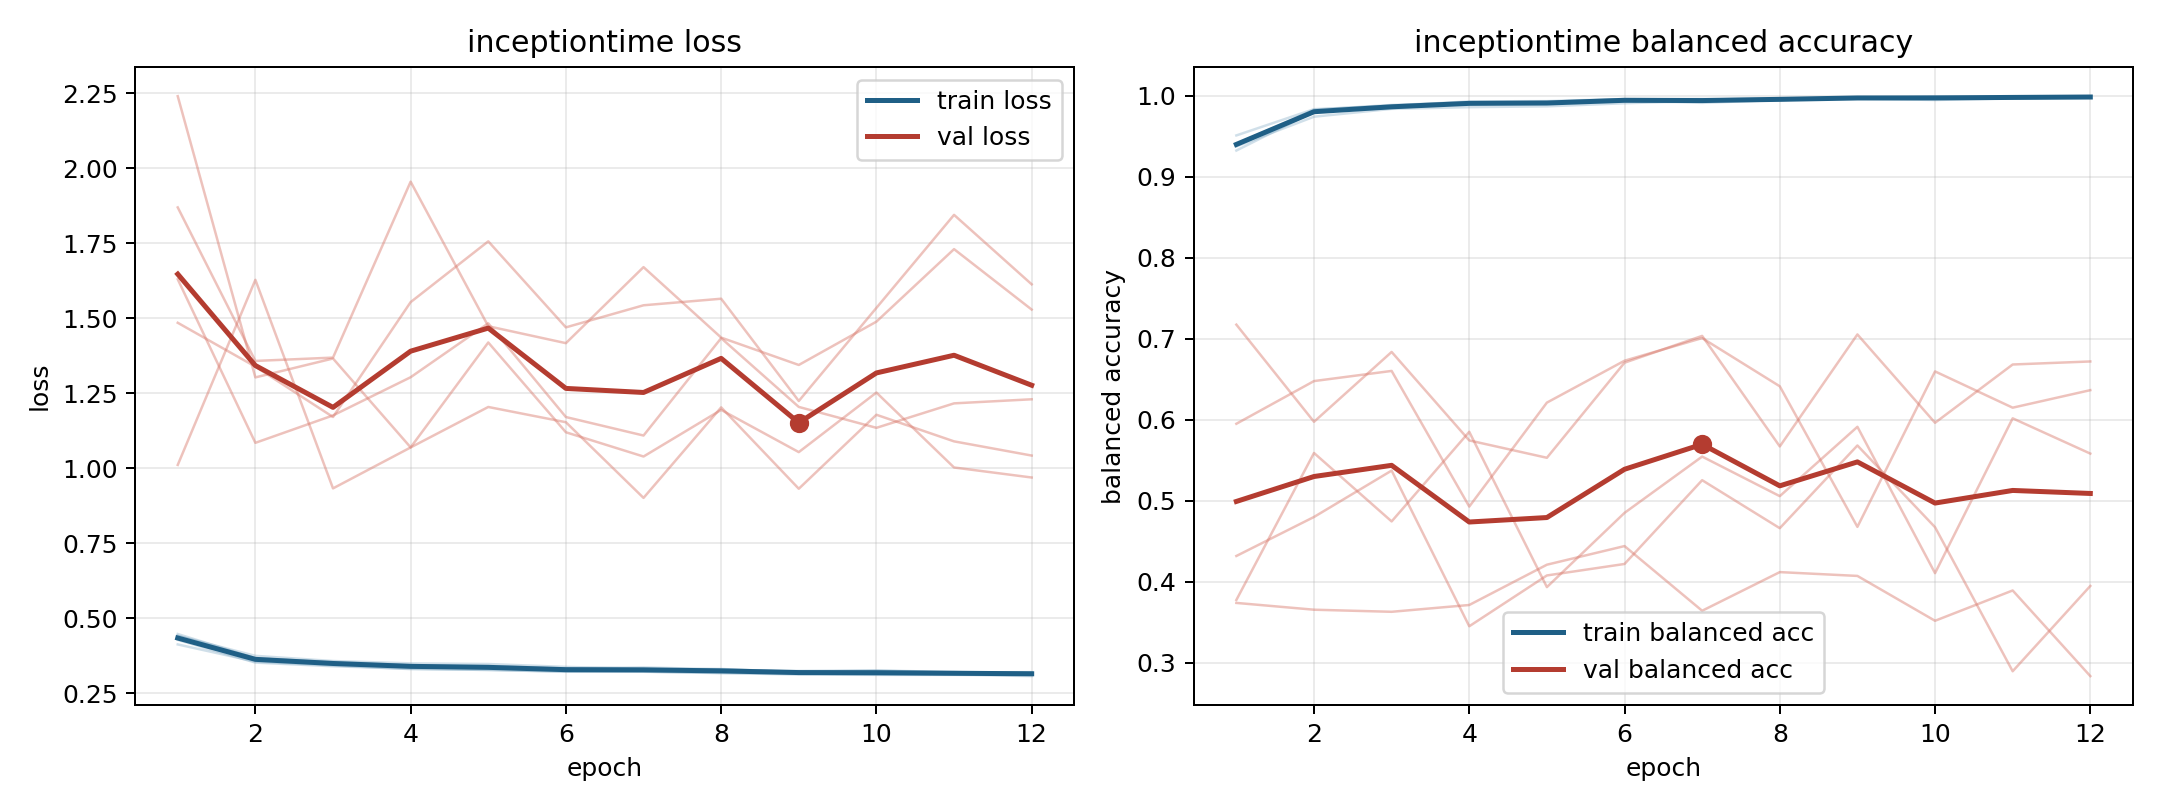

The data file committed next to this chart (first rows):
model, fold, epoch, train_loss, train_balanced_accuracy, val_loss, val_balanced_accuracy
inceptiontime, 1, 1, 0.4475, 0.9321, 1.011, 0.7173
inceptiontime, 1, 2, 0.3671, 0.9803, 1.628, 0.5974
inceptiontime, 1, 3, 0.3512, 0.9866, 0.9327, 0.6836
inceptiontime, 1, 4, 0.3427, 0.9914, 1.069, 0.5744
inceptiontime, 1, 5, 0.3411, 0.9902, 1.204, 0.553
inceptiontime, 1, 6, 0.3329, 0.9939, 1.153, 0.6703
inceptiontime, 1, 7, 0.3362, 0.991, 0.901, 0.7034
inceptiontime, 1, 8, 0.33, 0.9945, 1.203, 0.567
inceptiontime, 1, 9, 0.3219, 0.9977, 0.9315, 0.7052
inceptiontime, 1, 10, 0.3253, 0.9959, 1.178, 0.5961
inceptiontime, 1, 11, 0.3194, 0.9986, 1.089, 0.6681
inceptiontime, 1, 12, 0.3205, 0.9976, 1.042, 0.6718
inceptiontime, 2, 1, 0.4281, 0.9401, 1.869, 0.3738
inceptiontime, 2, 2, 0.3522, 0.9825, 1.357, 0.3654
inceptiontime, 2, 3, 0.3401, 0.9884, 1.368, 0.3629
inceptiontime, 2, 4, 0.3318, 0.9916, 1.955, 0.3713
inceptiontime, 2, 5, 0.3277, 0.9926, 1.473, 0.421
inceptiontime, 2, 6, 0.322, 0.9953, 1.417, 0.444
inceptiontime, 2, 7, 0.3218, 0.9939, 1.67, 0.3641
inceptiontime, 2, 8, 0.3179, 0.9958, 1.435, 0.4118
inceptiontime, 2, 9, 0.3122, 0.9968, 1.344, 0.4071
inceptiontime, 2, 10, 0.3114, 0.9979, 1.488, 0.3518
inceptiontime, 2, 11, 0.3119, 0.9978, 1.73, 0.3892
inceptiontime, 2, 12, 0.3073, 0.9991, 1.529, 0.2835
inceptiontime, 3, 1, 0.4128, 0.9508, 1.629, 0.5949
inceptiontime, 3, 2, 0.3555, 0.9832, 1.085, 0.6476
inceptiontime, 3, 3, 0.343, 0.9874, 1.176, 0.6601
inceptiontime, 3, 4, 0.3305, 0.9928, 1.303, 0.4927
inceptiontime, 3, 5, 0.328, 0.9931, 1.483, 0.621
inceptiontime, 3, 6, 0.3222, 0.9957, 1.17, 0.6727
inceptiontime, 3, 7, 0.3222, 0.9951, 1.109, 0.7007
inceptiontime, 3, 8, 0.3171, 0.9965, 1.433, 0.6412
inceptiontime, 3, 9, 0.3164, 0.9967, 1.204, 0.4677
inceptiontime, 3, 10, 0.3117, 0.9985, 1.134, 0.6595
inceptiontime, 3, 11, 0.3112, 0.9981, 1.216, 0.6148
inceptiontime, 3, 12, 0.3135, 0.9973, 1.23, 0.6364
inceptiontime, 4, 1, 0.4412, 0.9372, 2.239, 0.3775
inceptiontime, 4, 2, 0.3748, 0.9739, 1.302, 0.5589
inceptiontime, 4, 3, 0.3575, 0.9836, 1.365, 0.4744
inceptiontime, 4, 4, 0.3497, 0.9857, 1.069, 0.585
inceptiontime, 4, 5, 0.3476, 0.9867, 1.419, 0.3933
inceptiontime, 4, 6, 0.3378, 0.9905, 1.12, 0.4849
inceptiontime, 4, 7, 0.3318, 0.9933, 1.039, 0.5544
inceptiontime, 4, 8, 0.3273, 0.9955, 1.194, 0.5056
inceptiontime, 4, 9, 0.3246, 0.9962, 1.054, 0.5912
inceptiontime, 4, 10, 0.3263, 0.9945, 1.252, 0.4106
inceptiontime, 4, 11, 0.3205, 0.9965, 1.002, 0.6016
inceptiontime, 4, 12, 0.3189, 0.9978, 0.9689, 0.5581
inceptiontime, 5, 1, 0.4413, 0.9381, 1.484, 0.4318
inceptiontime, 5, 2, 0.3658, 0.9803, 1.338, 0.4799
inceptiontime, 5, 3, 0.3548, 0.9846, 1.171, 0.5372
inceptiontime, 5, 4, 0.344, 0.9903, 1.553, 0.345
inceptiontime, 5, 5, 0.3377, 0.9912, 1.756, 0.4077
inceptiontime, 5, 6, 0.3287, 0.9954, 1.469, 0.4219
inceptiontime, 5, 7, 0.328, 0.9958, 1.543, 0.5253
inceptiontime, 5, 8, 0.331, 0.9944, 1.565, 0.466
inceptiontime, 5, 9, 0.3202, 0.9977, 1.224, 0.5681
inceptiontime, 5, 10, 0.3185, 0.9985, 1.534, 0.4673
inceptiontime, 5, 11, 0.3207, 0.9975, 1.844, 0.2895
inceptiontime, 5, 12, 0.315, 0.9992, 1.613, 0.3947
